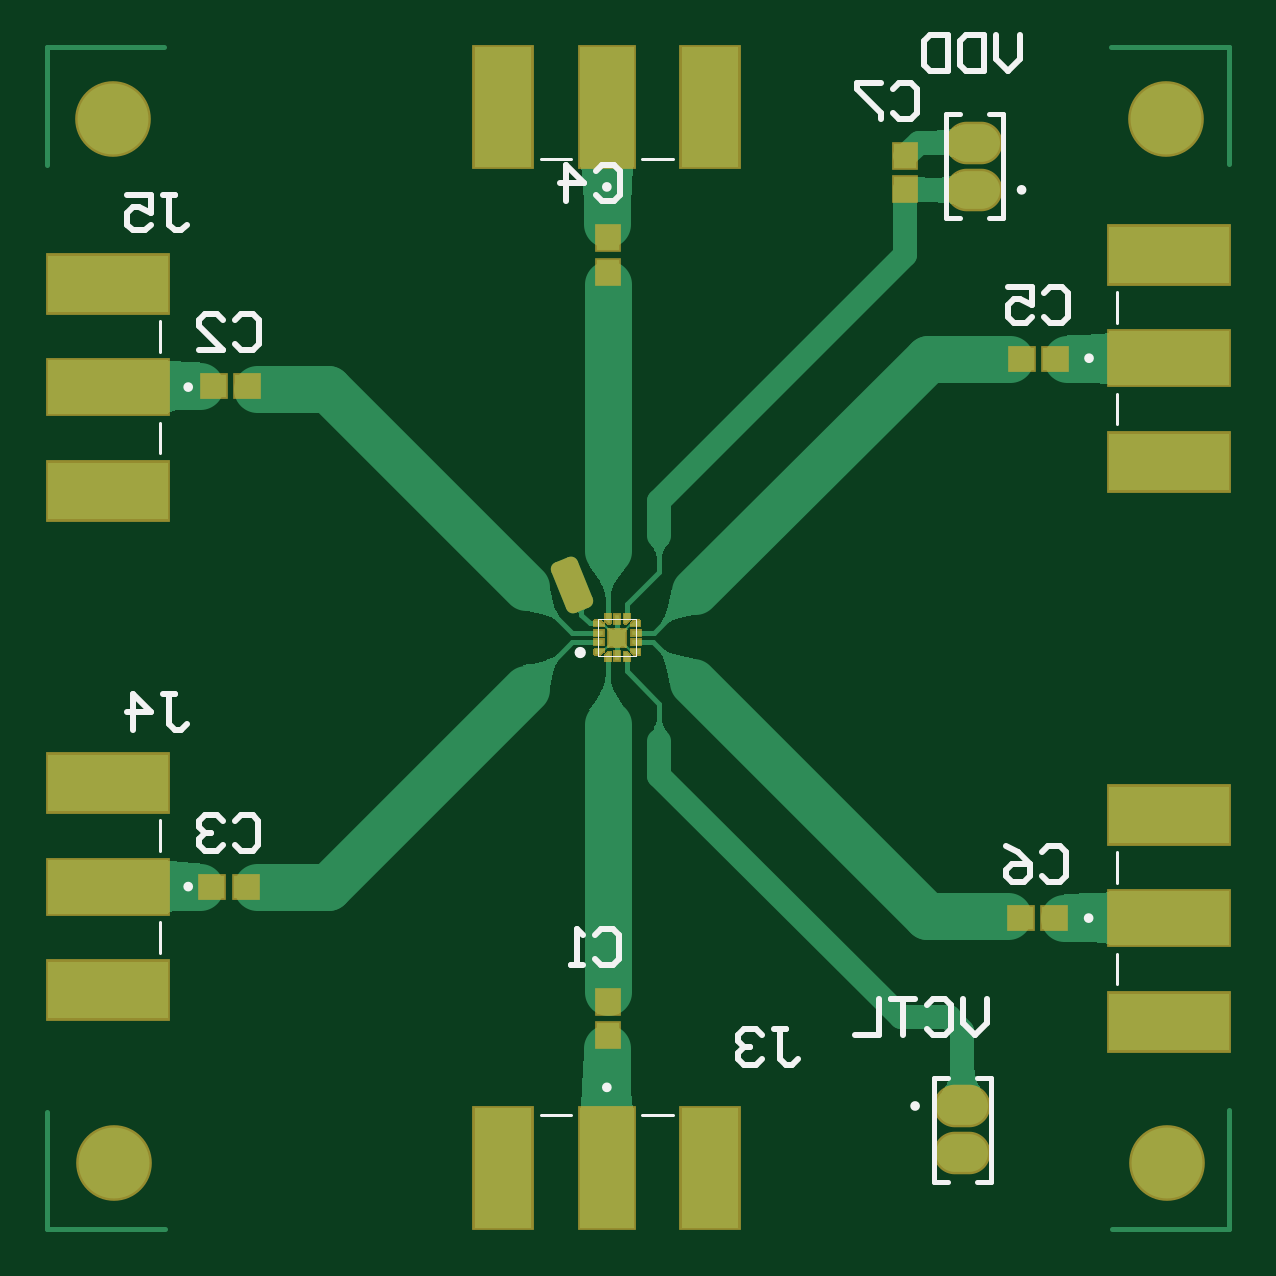
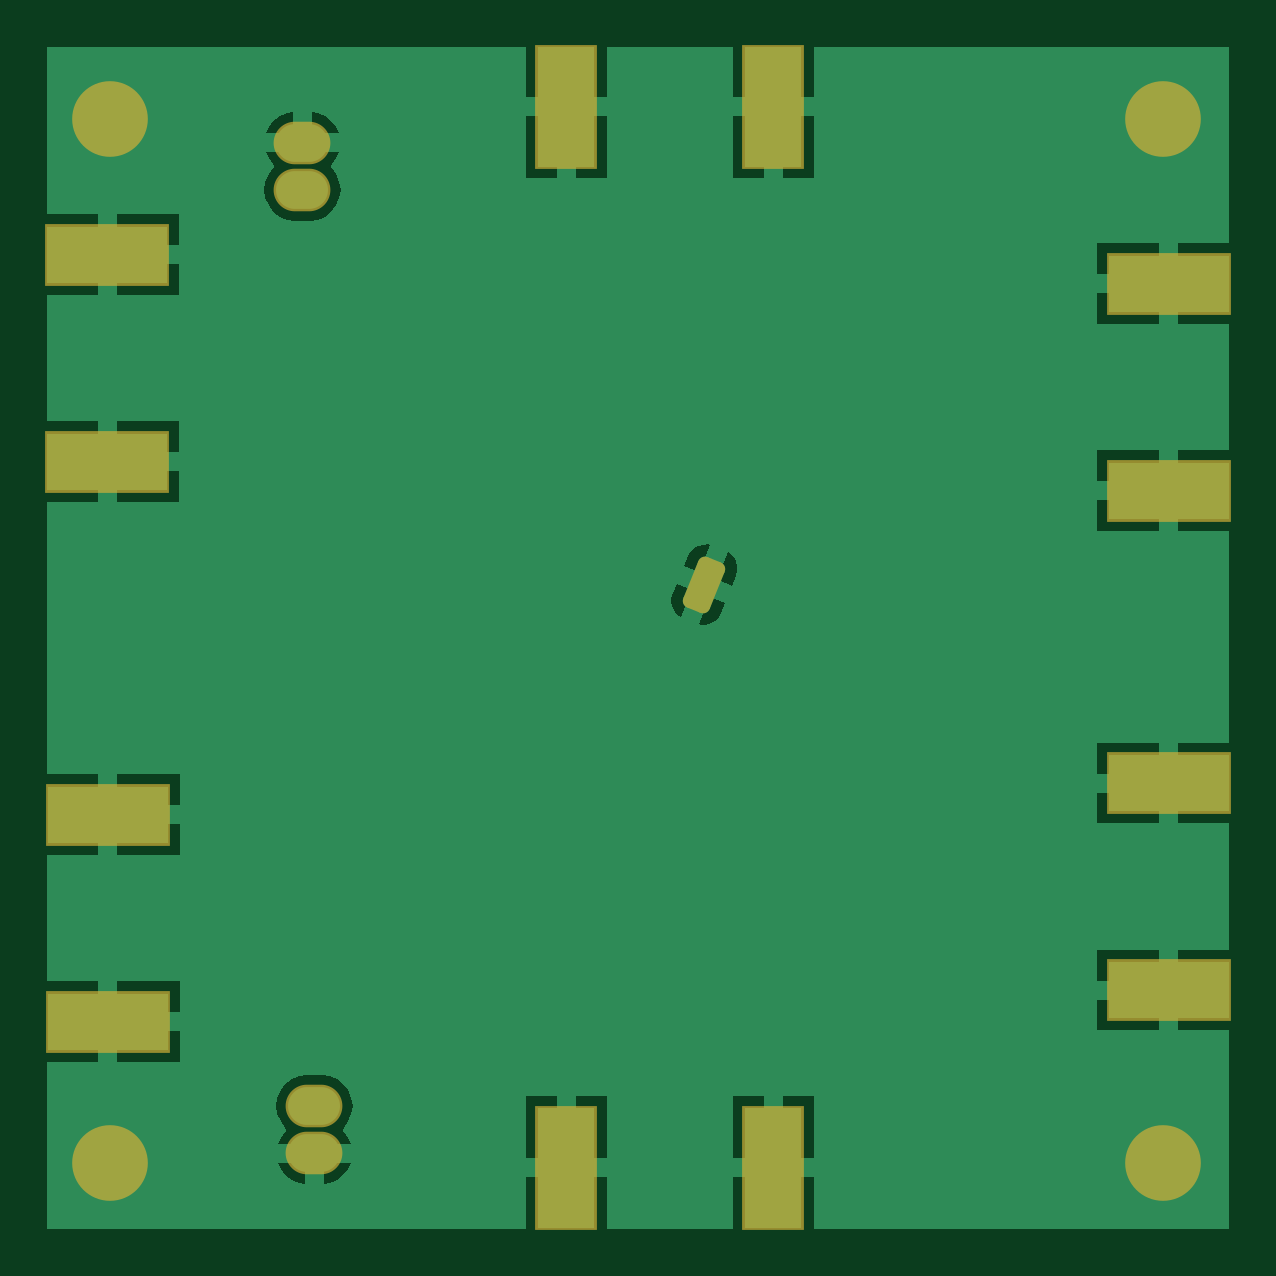
Circuit board: 9 layer files. Board 50.0 x 50.0 mm.
- bottom_copper: switch_pcb.GBL (6308 bytes)
- bottom_silk: switch_pcb.GBO (150 bytes)
- paste: switch_pcb.GBP (435 bytes)
- bottom_mask: switch_pcb.GBS (1066 bytes)
- outline: switch_pcb.GKO (153 bytes)
- top_copper: switch_pcb.GTL (15484 bytes)
- top_silk: switch_pcb.GTO (5124 bytes)
- paste: switch_pcb.GTP (6959 bytes)
- top_mask: switch_pcb.GTS (13479 bytes)

=== bottom_copper: switch_pcb.GBL (6308 bytes, source omitted) ===
=== bottom_silk: switch_pcb.GBO ===
G04*
G04 #@! TF.GenerationSoftware,Altium Limited,Altium Designer,19.0.5 (141)*
G04*
G04 Layer_Color=32896*
%FSLAX44Y44*%
%MOMM*%
G71*
G01*
G75*
M02*

=== paste: switch_pcb.GBP ===
G04*
G04 #@! TF.GenerationSoftware,Altium Limited,Altium Designer,19.0.5 (141)*
G04*
G04 Layer_Color=128*
%FSLAX44Y44*%
%MOMM*%
G71*
G01*
G75*
%ADD15R,5.0800X2.4130*%
%ADD17R,2.4130X5.0800*%
D15*
X474540Y175260D02*
D03*
Y87630D02*
D03*
X474705Y412280D02*
D03*
Y324650D02*
D03*
X25356Y100965D02*
D03*
Y188595D02*
D03*
Y312420D02*
D03*
Y400050D02*
D03*
D17*
X280395Y25790D02*
D03*
X192765D02*
D03*
Y474980D02*
D03*
X280395D02*
D03*
M02*

=== bottom_mask: switch_pcb.GBS ===
G04*
G04 #@! TF.GenerationSoftware,Altium Limited,Altium Designer,19.0.5 (141)*
G04*
G04 Layer_Color=16711935*
%FSLAX44Y44*%
%MOMM*%
G71*
G01*
G75*
%ADD25R,5.2832X2.6162*%
%ADD27R,2.6162X5.2832*%
%ADD33O,2.4032X1.8032*%
G04:AMPARAMS|DCode=34|XSize=2.3mm|YSize=1.2mm|CornerRadius=0.3mm|HoleSize=0mm|Usage=FLASHONLY|Rotation=112.000|XOffset=0mm|YOffset=0mm|HoleType=Round|Shape=RoundedRectangle|*
%AMROUNDEDRECTD34*
21,1,2.3000,0.6000,0,0,112.0*
21,1,1.7000,1.2000,0,0,112.0*
1,1,0.6000,-0.0403,0.9005*
1,1,0.6000,0.5966,-0.6757*
1,1,0.6000,0.0403,-0.9005*
1,1,0.6000,-0.5966,0.6757*
%
%ADD34ROUNDEDRECTD34*%
%ADD35C,3.2032*%
D25*
X474540Y175260D02*
D03*
Y87630D02*
D03*
X474705Y412280D02*
D03*
Y324650D02*
D03*
X25356Y100965D02*
D03*
Y188595D02*
D03*
Y312420D02*
D03*
Y400050D02*
D03*
D27*
X280395Y25790D02*
D03*
X192765D02*
D03*
Y474980D02*
D03*
X280395D02*
D03*
D33*
X387075Y31910D02*
D03*
Y51910D02*
D03*
X392155Y439740D02*
D03*
Y459740D02*
D03*
D34*
X221975Y272600D02*
D03*
D35*
X473666Y27940D02*
D03*
X27896D02*
D03*
X27665Y469900D02*
D03*
X473435D02*
D03*
M02*

=== outline: switch_pcb.GKO ===
G04*
G04 #@! TF.GenerationSoftware,Altium Limited,Altium Designer,19.0.5 (141)*
G04*
G04 Layer_Color=16711935*
%FSLAX44Y44*%
%MOMM*%
G71*
G01*
G75*
M02*

=== top_copper: switch_pcb.GTL (15484 bytes, source omitted) ===
=== top_silk: switch_pcb.GTO ===
G04*
G04 #@! TF.GenerationSoftware,Altium Limited,Altium Designer,19.0.5 (141)*
G04*
G04 Layer_Color=65535*
%FSLAX44Y44*%
%MOMM*%
G71*
G01*
G75*
%ADD10C,0.2000*%
%ADD11C,0.2540*%
%ADD12C,0.1270*%
%ADD13C,0.0500*%
D10*
X366075Y51910D02*
G03*
X366075Y51910I1000J0D01*
G01*
X411155Y439740D02*
G03*
X411155Y439740I1000J0D01*
G01*
X439540Y131445D02*
G03*
X439540Y131445I1000J0D01*
G01*
X439705Y368465D02*
G03*
X439705Y368465I1000J0D01*
G01*
X235580Y59790D02*
G03*
X235580Y59790I1000J0D01*
G01*
X58356Y144780D02*
G03*
X58356Y144780I1000J0D01*
G01*
Y356235D02*
G03*
X58356Y356235I1000J0D01*
G01*
X235580Y440980D02*
G03*
X235580Y440980I1000J0D01*
G01*
X399075Y19910D02*
Y63910D01*
X393125D01*
X399075Y19910D02*
X393125D01*
X375075D02*
Y63910D01*
X381025D02*
X375075D01*
X381025Y19910D02*
X375075D01*
X404155Y471740D02*
X398205D01*
X404155Y427740D02*
X398205D01*
X404155D02*
Y471740D01*
X386105D02*
X380155D01*
X386105Y427740D02*
X380155D01*
Y471740D01*
D11*
X224184Y243860D02*
G03*
X224184Y243860I1131J0D01*
G01*
X357614Y482342D02*
X360153Y484881D01*
X365232D01*
X367771Y482342D01*
Y472185D01*
X365232Y469646D01*
X360153D01*
X357614Y472185D01*
X352536Y484881D02*
X342379D01*
Y482342D01*
X352536Y472185D01*
Y469646D01*
X411619Y505107D02*
Y494950D01*
X406540Y489872D01*
X401462Y494950D01*
Y505107D01*
X396384D02*
Y489872D01*
X388766D01*
X386227Y492411D01*
Y502568D01*
X388766Y505107D01*
X396384D01*
X381149D02*
Y489872D01*
X373531D01*
X370992Y492411D01*
Y502568D01*
X373531Y505107D01*
X381149D01*
X79357Y384679D02*
X81896Y387218D01*
X86974D01*
X89514Y384679D01*
Y374522D01*
X86974Y371983D01*
X81896D01*
X79357Y374522D01*
X64122Y371983D02*
X74279D01*
X64122Y382140D01*
Y384679D01*
X66661Y387218D01*
X71740D01*
X74279Y384679D01*
X420987Y159485D02*
X423526Y162024D01*
X428605D01*
X431144Y159485D01*
Y149328D01*
X428605Y146789D01*
X423526D01*
X420987Y149328D01*
X405752Y162024D02*
X410830Y159485D01*
X415909Y154407D01*
Y149328D01*
X413369Y146789D01*
X408291D01*
X405752Y149328D01*
Y151867D01*
X408291Y154407D01*
X415909D01*
X421517Y396109D02*
X424056Y398648D01*
X429134D01*
X431674Y396109D01*
Y385952D01*
X429134Y383413D01*
X424056D01*
X421517Y385952D01*
X406282Y398648D02*
X416439D01*
Y391031D01*
X411360Y393570D01*
X408821D01*
X406282Y391031D01*
Y385952D01*
X408821Y383413D01*
X413899D01*
X416439Y385952D01*
X397649Y97277D02*
Y87120D01*
X392570Y82042D01*
X387492Y87120D01*
Y97277D01*
X372257Y94738D02*
X374796Y97277D01*
X379874D01*
X382414Y94738D01*
Y84581D01*
X379874Y82042D01*
X374796D01*
X372257Y84581D01*
X367179Y97277D02*
X357022D01*
X362100D01*
Y82042D01*
X351944Y97277D02*
Y82042D01*
X341787D01*
X282430Y621152D02*
X287508D01*
X284969D01*
Y608456D01*
X287508Y605917D01*
X290047D01*
X292587Y608456D01*
X267195Y621152D02*
X272273Y618613D01*
X277352Y613535D01*
Y608456D01*
X274813Y605917D01*
X269734D01*
X267195Y608456D01*
Y610995D01*
X269734Y613535D01*
X277352D01*
X48600Y437764D02*
X53679D01*
X51139D01*
Y425068D01*
X53679Y422529D01*
X56218D01*
X58757Y425068D01*
X33365Y437764D02*
X43522D01*
Y430146D01*
X38444Y432686D01*
X35904D01*
X33365Y430146D01*
Y425068D01*
X35904Y422529D01*
X40983D01*
X43522Y425068D01*
X48600Y226309D02*
X53679D01*
X51139D01*
Y213613D01*
X53679Y211074D01*
X56218D01*
X58757Y213613D01*
X35904Y211074D02*
Y226309D01*
X43522Y218692D01*
X33365D01*
X307449Y84527D02*
X312527D01*
X309988D01*
Y71831D01*
X312527Y69292D01*
X315067D01*
X317606Y71831D01*
X302371Y81988D02*
X299832Y84527D01*
X294753D01*
X292214Y81988D01*
Y79449D01*
X294753Y76909D01*
X297292D01*
X294753D01*
X292214Y74370D01*
Y71831D01*
X294753Y69292D01*
X299832D01*
X302371Y71831D01*
X585452Y474886D02*
X590530D01*
X587991D01*
Y462190D01*
X590530Y459651D01*
X593069D01*
X595609Y462190D01*
X570217Y459651D02*
X580374D01*
X570217Y469808D01*
Y472347D01*
X572756Y474886D01*
X577835D01*
X580374Y472347D01*
X585287Y237866D02*
X590365D01*
X587826D01*
Y225170D01*
X590365Y222631D01*
X592905D01*
X595444Y225170D01*
X580209Y222631D02*
X575130D01*
X577669D01*
Y237866D01*
X580209Y235327D01*
X231816Y447522D02*
X234355Y450061D01*
X239433D01*
X241973Y447522D01*
Y437365D01*
X239433Y434826D01*
X234355D01*
X231816Y437365D01*
X219120Y434826D02*
Y450061D01*
X226738Y442444D01*
X216581D01*
X78954Y172462D02*
X81493Y175001D01*
X86572D01*
X89111Y172462D01*
Y162305D01*
X86572Y159766D01*
X81493D01*
X78954Y162305D01*
X73876Y172462D02*
X71336Y175001D01*
X66258D01*
X63719Y172462D01*
Y169923D01*
X66258Y167383D01*
X68797D01*
X66258D01*
X63719Y164844D01*
Y162305D01*
X66258Y159766D01*
X71336D01*
X73876Y162305D01*
X231590Y124180D02*
X234130Y126719D01*
X239208D01*
X241747Y124180D01*
Y114023D01*
X239208Y111484D01*
X234130D01*
X231590Y114023D01*
X226512Y111484D02*
X221434D01*
X223973D01*
Y126719D01*
X226512Y124180D01*
D12*
X452442Y146445D02*
Y159445D01*
Y103445D02*
Y116445D01*
X452607Y383465D02*
Y396465D01*
Y340465D02*
Y353465D01*
X264580Y47888D02*
X251580D01*
X221580D02*
X208580D01*
X47454Y116780D02*
Y129780D01*
Y159780D02*
Y172780D01*
Y328235D02*
Y341235D01*
Y371235D02*
Y384235D01*
X221580Y452882D02*
X208580D01*
X264580D02*
X251580D01*
D13*
X249025Y242190D02*
Y258190D01*
X233025Y242190D02*
Y258190D01*
X249025D02*
X233025D01*
X249025Y242190D02*
X233025D01*
M02*

=== paste: switch_pcb.GTP (6959 bytes, source omitted) ===
=== top_mask: switch_pcb.GTS (13479 bytes, source omitted) ===
